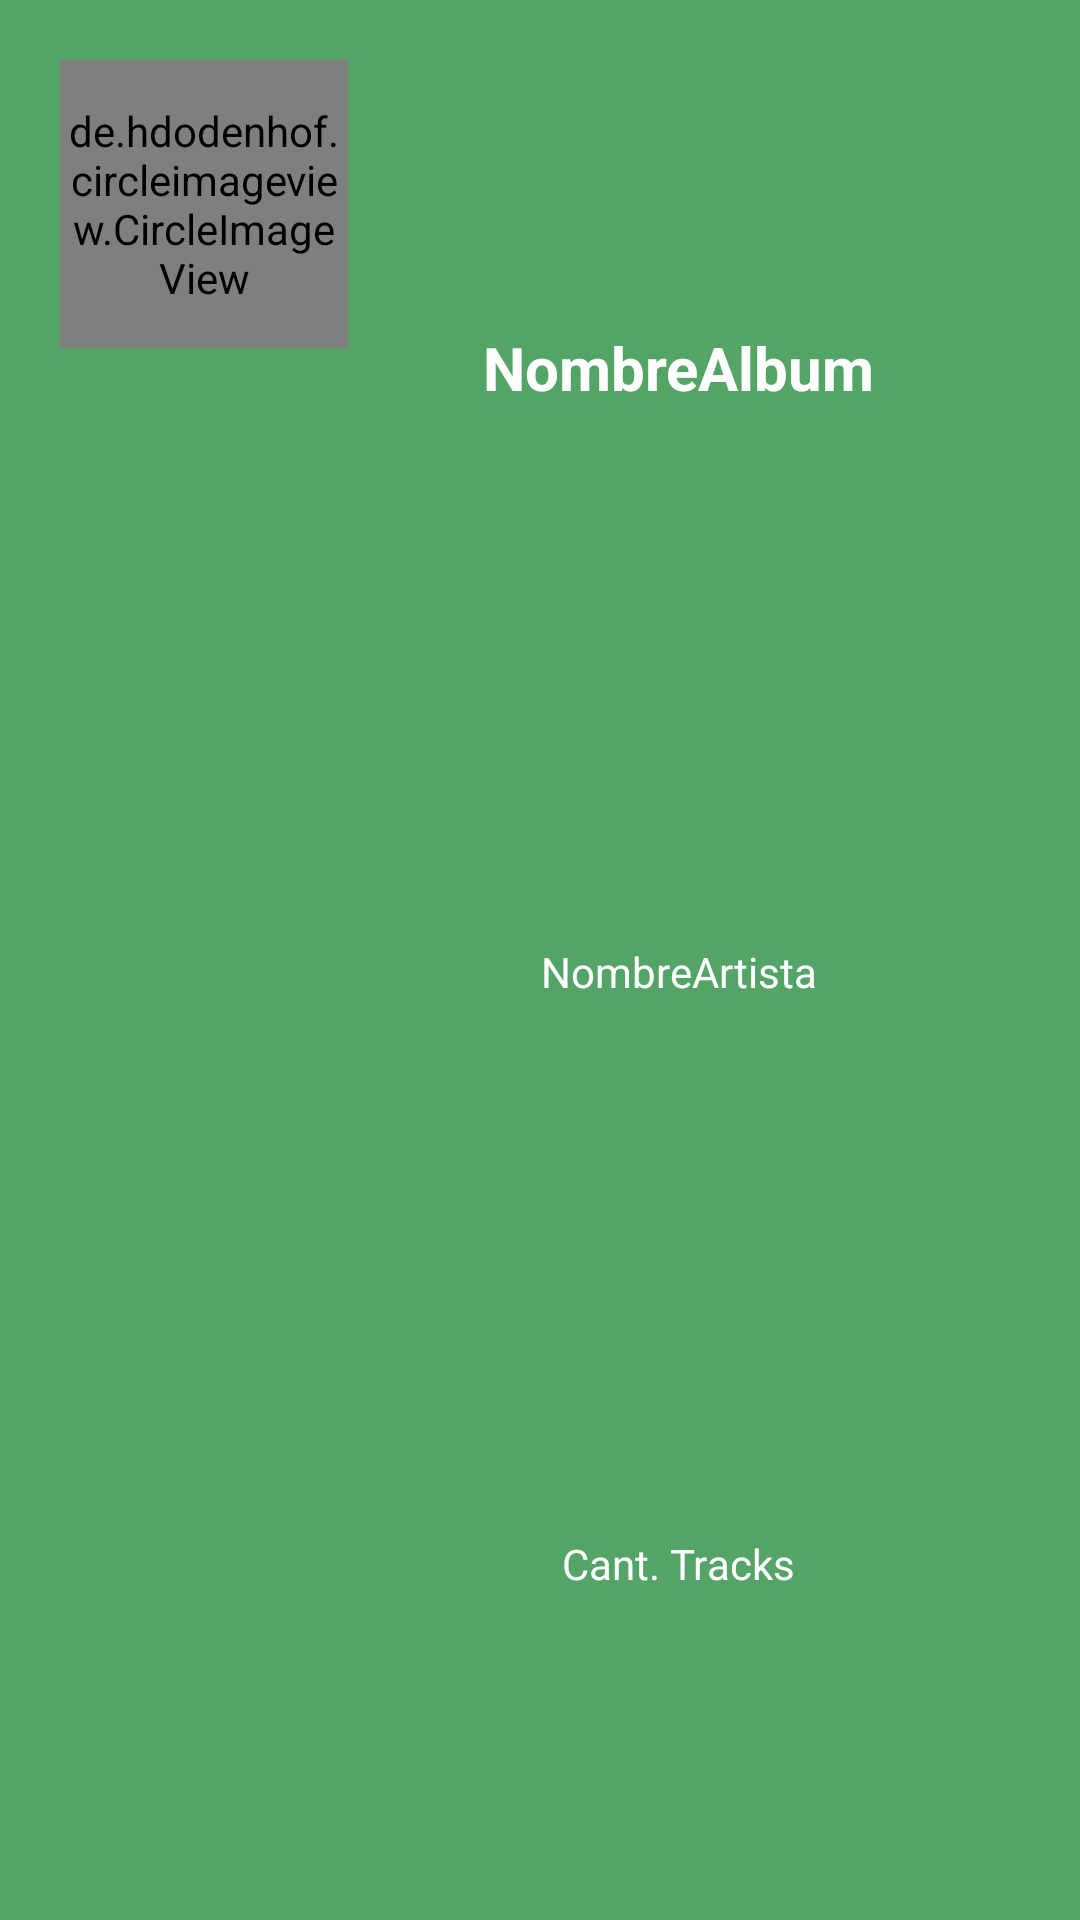

Android layout source for this screen:
<!-- AndroidManifest.xml: application theme Theme.AppCompat.Light.NoActionBar -->
<!-- res/layout/celda_album.xml -->
<?xml version="1.0" encoding="utf-8"?>

<LinearLayout xmlns:android="http://schemas.android.com/apk/res/android"
    android:orientation="horizontal"
    android:layout_width="match_parent"
    android:padding="20dp"
    android:layout_margin="10dp"
    android:layout_height="140dp"
    android:background="#54a468">

    <de.hdodenhof.circleimageview.CircleImageView
        xmlns:app="http://schemas.android.com/apk/res-auto"
        android:id="@+id/imagenAlbum"
        android:layout_width="96dp"
        android:layout_height="96dp"
        android:src="@drawable/music_placeholder"
        app:civ_border_width="2dp"
        app:civ_border_color="#ffffff"/>

    <LinearLayout
        android:layout_width="220dp"
        android:layout_height="match_parent"
        android:orientation="vertical">

        <TextView
            android:layout_width="match_parent"
            android:layout_height="wrap_content"
            android:text="NombreAlbum"
            android:textAlignment="center"
            android:gravity="center"
            android:textSize="20dp"
            android:textStyle="bold"
            android:layout_weight="2"
            android:textColor="#fff"
            android:id="@+id/nombreAlbum"/>

        <TextView
            android:layout_width="match_parent"
            android:layout_height="wrap_content"
            android:text="NombreArtista"
            android:gravity="center"
            android:layout_weight="2"
            android:textColor="#fff"
            android:id="@+id/nombreArtista"/>

        <TextView
            android:layout_width="match_parent"
            android:layout_height="wrap_content"
            android:text="Cant. Tracks"
            android:gravity="center"
            android:layout_weight="2"
            android:textColor="#fff"
            android:id="@+id/nroTracks"/>

    </LinearLayout>

</LinearLayout>
<!-- resources referenced by this layout -->
<resources>

</resources>
